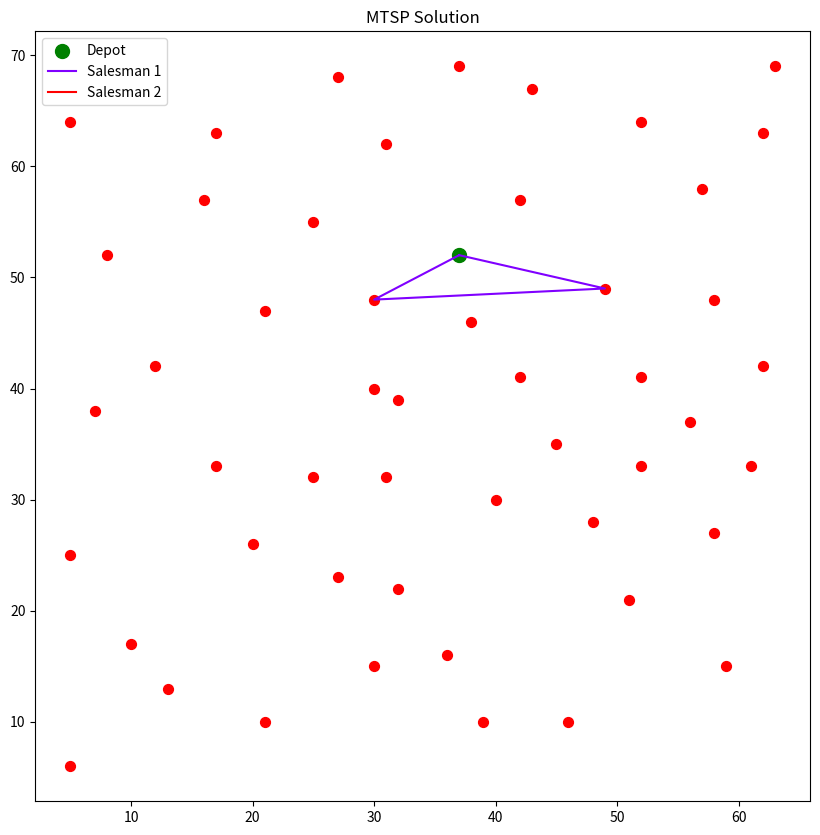

Write Python code to recreate this figure.
import numpy as np
import matplotlib.pyplot as plt
from typing import List, Tuple
import random


class MTSP_GA:
    def __init__(self, coords: np.ndarray, num_salesmen: int, pop_size: int = 100,
                 max_generations: int = 1000, tournament_size: int = 5,
                 crossover_rate: float = 0.85, mutation_rate: float = 0.1):
        self.coords = coords
        self.num_cities = len(coords)
        self.num_salesmen = num_salesmen
        self.pop_size = pop_size
        self.max_generations = max_generations
        self.tournament_size = tournament_size
        self.crossover_rate = crossover_rate
        self.mutation_rate = mutation_rate
        self.distance_matrix = self._compute_distance_matrix()

    def _compute_distance_matrix(self) -> np.ndarray:
        """Compute Euclidean distance matrix."""
        dist_matrix = np.zeros((self.num_cities, self.num_cities))
        for i in range(self.num_cities):
            for j in range(i + 1, self.num_cities):
                dist = np.sqrt(np.sum((self.coords[i] - self.coords[j]) ** 2))
                dist_matrix[i, j] = dist_matrix[j, i] = dist
        return dist_matrix

    def _generate_initial_population(self) -> List[List[int]]:
        """Generate initial population using group theory approach."""
        population = []
        for _ in range(self.pop_size):
            # Generate a permutation using modular arithmetic
            base_perm = list(range(1, self.num_cities))
            n = len(base_perm)
            k = random.randint(1, n - 1)
            perm = [(i * k) % n + 1 for i in range(n)]
            # Insert depot (city 0) at random positions to create m sub-tours
            positions = sorted(random.sample(range(len(perm) + 1), self.num_salesmen - 1))
            for pos in positions:
                perm.insert(pos, 0)
            perm = [0] + perm + [0]
            population.append(perm)
        return population

    def _calculate_tour_costs(self, chromosome: List[int]) -> Tuple[float, float]:
        """Calculate total cost and maximum individual tour cost."""
        # Split chromosome into tours
        tours = []
        current_tour = []
        for city in chromosome:
            current_tour.append(city)
            if city == 0 and len(current_tour) > 1:  # Complete tour
                tours.append(current_tour)
                current_tour = [0]

        # Calculate costs
        tour_costs = []
        for tour in tours:
            cost = sum(self.distance_matrix[tour[i]][tour[i + 1]]
                       for i in range(len(tour) - 1))
            tour_costs.append(cost)

        return sum(tour_costs), max(tour_costs)

    def _tournament_selection(self, population: List[List[int]],
                              fitness_values: List[Tuple[float, float]]) -> List[int]:
        """Select chromosome using tournament selection."""
        tournament_idx = random.sample(range(len(population)), self.tournament_size)
        tournament_fitness = [fitness_values[i] for i in tournament_idx]
        # Select based on total cost (first objective)
        winner_idx = tournament_idx[tournament_fitness.index(min(tournament_fitness))]
        return population[winner_idx]

    def _crossover(self, parent1: List[int], parent2: List[int]) -> Tuple[List[int], List[int]]:
        """Implement crossover operator with proper depot handling."""
        if random.random() > self.crossover_rate:
            return parent1.copy(), parent2.copy()

        # Create offspring
        child1 = [0] * len(parent1)
        child2 = [0] * len(parent2)

        # Keep depot positions fixed
        depot_positions1 = [i for i, x in enumerate(parent1) if x == 0]
        depot_positions2 = [i for i, x in enumerate(parent2) if x == 0]

        for pos in depot_positions1:
            child1[pos] = 0
        for pos in depot_positions2:
            child2[pos] = 0

        # Get non-depot cities from parents
        cities1 = [x for x in parent1 if x != 0]
        cities2 = [x for x in parent2 if x != 0]

        # Create mapping of positions
        non_depot_positions1 = [i for i, x in enumerate(parent1) if x != 0]
        non_depot_positions2 = [i for i, x in enumerate(parent2) if x != 0]

        # Fill children with mapped cities
        for pos1, city in zip(non_depot_positions1, cities2):
            child1[pos1] = city
        for pos2, city in zip(non_depot_positions2, cities1):
            child2[pos2] = city

        return child1, child2

    def _mutation(self, chromosome: List[int]) -> List[int]:
        """Apply in-route mutation operator."""
        if random.random() > self.mutation_rate:
            return chromosome

        # Find sub-tours
        tour_breaks = [i for i, city in enumerate(chromosome) if city == 0]

        # Select random sub-tour
        tour_idx = random.randint(0, len(tour_breaks) - 2)
        start = tour_breaks[tour_idx]
        end = tour_breaks[tour_idx + 1]

        # Select random subsection within sub-tour
        if end - start > 3:  # Only mutate if sub-tour has enough cities
            mut_start = random.randint(start + 1, end - 2)
            mut_end = random.randint(mut_start + 1, end - 1)
            # Invert subsection
            chromosome[mut_start:mut_end + 1] = chromosome[mut_start:mut_end + 1][::-1]

        return chromosome

    def solve(self) -> Tuple[List[int], float, float]:
        """Main GA loop."""
        # Initialize population
        population = self._generate_initial_population()
        best_chromosome = None
        best_total_cost = float('inf')
        best_max_cost = float('inf')

        for generation in range(self.max_generations):
            # Evaluate fitness
            fitness_values = [self._calculate_tour_costs(chrom)
                              for chrom in population]

            # Update best solution
            for chrom, (total_cost, max_cost) in zip(population, fitness_values):
                if total_cost < best_total_cost:
                    best_chromosome = chrom.copy()
                    best_total_cost = total_cost
                    best_max_cost = max_cost

            # Create new population
            new_population = []
            while len(new_population) < self.pop_size:
                # Selection
                parent1 = self._tournament_selection(population, fitness_values)
                parent2 = self._tournament_selection(population, fitness_values)

                # Crossover
                child1, child2 = self._crossover(parent1, parent2)

                # Mutation
                child1 = self._mutation(child1)
                child2 = self._mutation(child2)

                new_population.extend([child1, child2])

            population = new_population[:self.pop_size]

            if generation % 100 == 0:
                print(f"Generation {generation}: Best Total Cost = {best_total_cost:.2f}, "
                      f"Best Max Tour Cost = {best_max_cost:.2f}")

        return best_chromosome, best_total_cost, best_max_cost

    def plot_solution(self, chromosome: List[int]) -> None:
        """Plot the MTSP solution."""
        plt.figure(figsize=(10, 10))

        # Plot cities
        plt.scatter(self.coords[:, 0], self.coords[:, 1], c='red', s=50)

        # Plot depot
        plt.scatter(self.coords[0, 0], self.coords[0, 1], c='green', s=100, label='Depot')

        # Plot tours
        colors = plt.cm.rainbow(np.linspace(0, 1, self.num_salesmen))
        current_tour = []
        color_idx = 0

        for city in chromosome:
            current_tour.append(city)
            if city == 0 and len(current_tour) > 1:  # Complete tour
                tour_coords = self.coords[current_tour]
                plt.plot(tour_coords[:, 0], tour_coords[:, 1],
                         c=colors[color_idx], label=f'Salesman {color_idx + 1}')
                current_tour = [0]
                color_idx += 1

        plt.legend()
        plt.title('MTSP Solution')
        plt.show()


# Parse the provided data
def parse_tsp_data(data_str: str) -> np.ndarray:
    """Parse TSP data string and return coordinates array."""
    lines = data_str.strip().split('\n')
    coords = []
    start_parsing = False

    for line in lines:
        if line.strip() == 'NODE_COORD_SECTION':
            start_parsing = True
            continue
        if line.strip() == 'EOF':
            break
        if start_parsing:
            _, x, y = map(float, line.strip().split())
            coords.append([x, y])

    return np.array(coords)


# Example usage
if __name__ == "__main__":
    # Your provided data string goes here
    data_str = """NAME : eil51
COMMENT : 51-city problem (Christofides/Eilon)
TYPE : TSP
DIMENSION : 51
EDGE_WEIGHT_TYPE : EUC_2D
NODE_COORD_SECTION
1 37 52
2 49 49
3 52 64
4 20 26
5 40 30
6 21 47
7 17 63
8 31 62
9 52 33
10 51 21
11 42 41
12 31 32
13 5 25
14 12 42
15 36 16
16 52 41
17 27 23
18 17 33
19 13 13
20 57 58
21 62 42
22 42 57
23 16 57
24 8 52
25 7 38
26 27 68
27 30 48
28 43 67
29 58 48
30 58 27
31 37 69
32 38 46
33 46 10
34 61 33
35 62 63
36 63 69
37 32 22
38 45 35
39 59 15
40 5 6
41 10 17
42 21 10
43 5 64
44 30 15
45 39 10
46 32 39
47 25 32
48 25 55
49 48 28
50 56 37
51 30 40
EOF"""

    coords = parse_tsp_data(data_str)

    # Create and run GA
    ga = MTSP_GA(coords, num_salesmen=2, pop_size=100, max_generations=1000)
    best_solution, total_cost, max_cost = ga.solve()

    print(f"\nBest Solution Found:")
    print(f"Total Cost: {total_cost:.2f}")
    print(f"Maximum Tour Cost: {max_cost:.2f}")

    # Plot solution
    ga.plot_solution(best_solution)